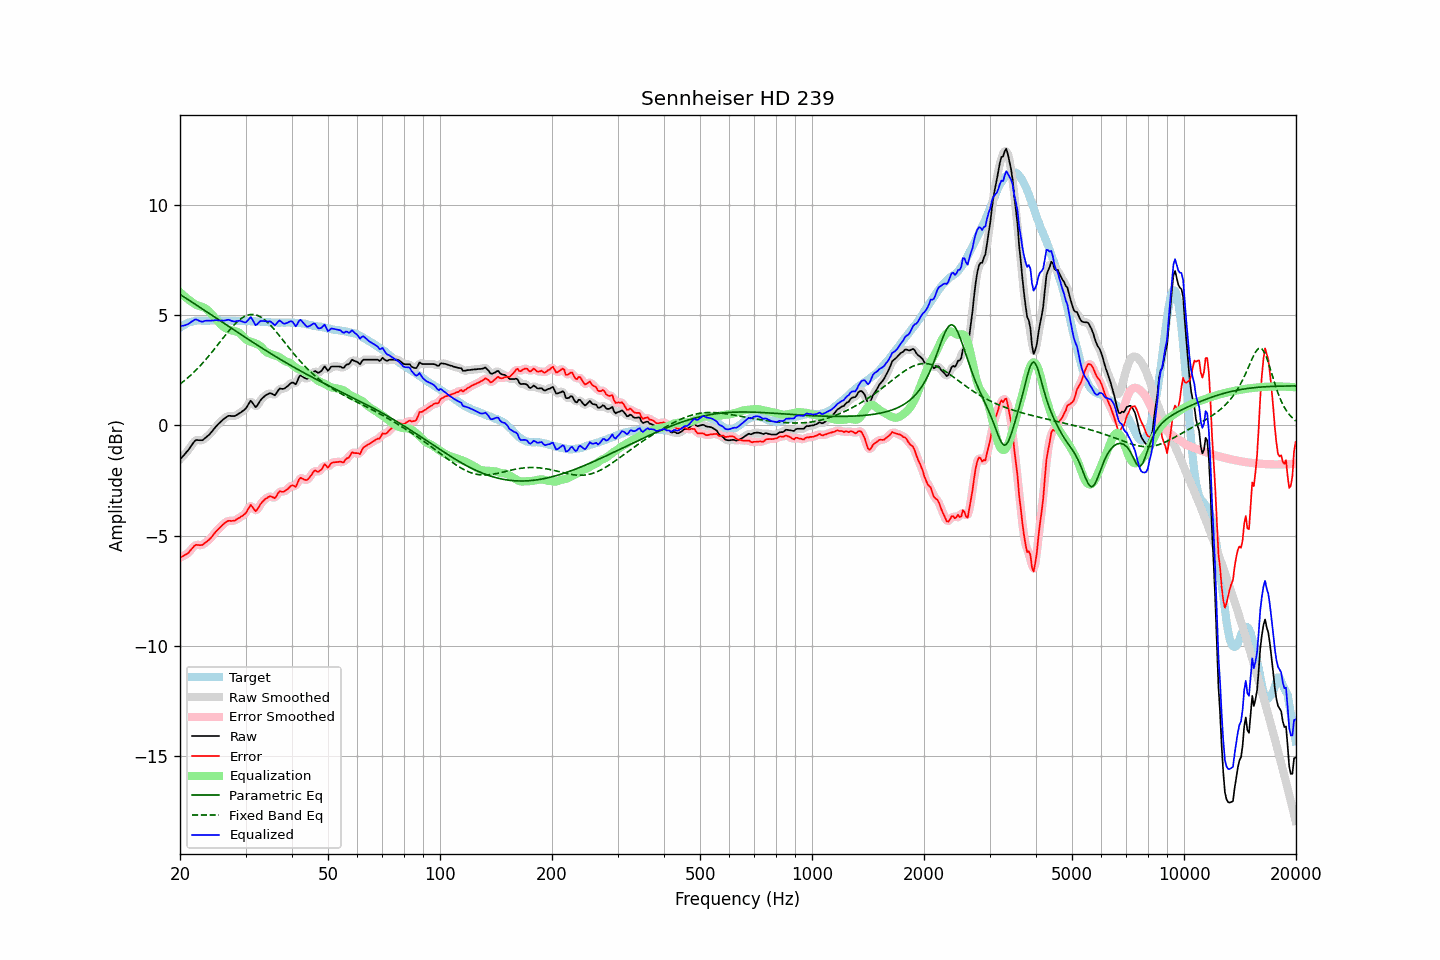

The table this chart was drawn from, first rows:
frequency, raw, error, smoothed, error_smoothed, equalization, parametric_eq, fixed_band_eq, equalized_raw, equalized_smoothed, target
20.00, -1.54, -5.99, -1.54, -5.99, 6.05, 5.95, 1.88, 4.51, 4.51, 4.45
20.20, -1.46, -5.96, -1.46, -5.96, 5.98, 5.91, 1.94, 4.52, 4.52, 4.50
20.40, -1.38, -5.93, -1.38, -5.93, 5.92, 5.86, 1.99, 4.53, 4.53, 4.55
20.61, -1.30, -5.88, -1.30, -5.89, 5.85, 5.81, 2.05, 4.55, 4.55, 4.58
20.81, -1.21, -5.84, -1.22, -5.85, 5.79, 5.77, 2.11, 4.58, 4.57, 4.63
21.02, -1.13, -5.80, -1.13, -5.79, 5.73, 5.72, 2.18, 4.60, 4.61, 4.67
21.23, -1.03, -5.72, -1.03, -5.72, 5.68, 5.67, 2.24, 4.65, 4.65, 4.69
21.44, -0.92, -5.63, -0.92, -5.63, 5.63, 5.63, 2.31, 4.71, 4.71, 4.71
21.66, -0.82, -5.55, -0.81, -5.54, 5.57, 5.58, 2.37, 4.75, 4.76, 4.73
21.87, -0.72, -5.46, -0.73, -5.47, 5.52, 5.53, 2.45, 4.80, 4.80, 4.74
22.09, -0.66, -5.42, -0.68, -5.43, 5.48, 5.48, 2.52, 4.82, 4.81, 4.76
22.31, -0.66, -5.43, -0.66, -5.42, 5.45, 5.43, 2.59, 4.79, 4.79, 4.77
22.54, -0.67, -5.44, -0.67, -5.44, 5.42, 5.39, 2.67, 4.75, 4.75, 4.77
22.76, -0.67, -5.44, -0.67, -5.44, 5.40, 5.34, 2.75, 4.73, 4.73, 4.77
22.99, -0.67, -5.43, -0.66, -5.41, 5.38, 5.29, 2.83, 4.71, 4.72, 4.75
23.22, -0.61, -5.37, -0.61, -5.37, 5.35, 5.24, 2.91, 4.74, 4.74, 4.75
23.45, -0.55, -5.30, -0.56, -5.31, 5.31, 5.19, 2.99, 4.76, 4.75, 4.75
23.69, -0.49, -5.25, -0.49, -5.25, 5.26, 5.15, 3.08, 4.76, 4.76, 4.76
23.92, -0.43, -5.19, -0.43, -5.19, 5.19, 5.10, 3.16, 4.76, 4.76, 4.76
24.16, -0.35, -5.12, -0.35, -5.12, 5.11, 5.05, 3.25, 4.76, 4.76, 4.77
24.40, -0.26, -5.04, -0.26, -5.03, 5.03, 5.00, 3.34, 4.77, 4.77, 4.78
24.65, -0.17, -4.94, -0.17, -4.94, 4.95, 4.95, 3.43, 4.77, 4.77, 4.77
24.89, -0.08, -4.85, -0.08, -4.85, 4.86, 4.90, 3.53, 4.78, 4.78, 4.77
25.14, -0.00, -4.77, 0.00, -4.77, 4.78, 4.85, 3.62, 4.78, 4.78, 4.77
25.39, 0.08, -4.70, 0.08, -4.69, 4.69, 4.81, 3.71, 4.77, 4.77, 4.78
25.65, 0.15, -4.63, 0.15, -4.62, 4.62, 4.76, 3.81, 4.76, 4.76, 4.78
25.91, 0.22, -4.55, 0.22, -4.55, 4.54, 4.71, 3.90, 4.76, 4.76, 4.76
26.16, 0.28, -4.48, 0.28, -4.48, 4.48, 4.66, 3.99, 4.76, 4.76, 4.76
26.43, 0.34, -4.42, 0.34, -4.42, 4.44, 4.61, 4.08, 4.77, 4.78, 4.76
26.69, 0.39, -4.37, 0.39, -4.37, 4.40, 4.56, 4.17, 4.79, 4.79, 4.76
26.96, 0.44, -4.33, 0.42, -4.34, 4.37, 4.51, 4.26, 4.81, 4.79, 4.77
27.23, 0.44, -4.33, 0.44, -4.33, 4.34, 4.47, 4.35, 4.78, 4.78, 4.77
27.50, 0.43, -4.34, 0.43, -4.33, 4.32, 4.42, 4.44, 4.75, 4.76, 4.77
27.77, 0.43, -4.33, 0.43, -4.33, 4.31, 4.37, 4.52, 4.73, 4.73, 4.76
28.05, 0.43, -4.33, 0.44, -4.31, 4.29, 4.32, 4.59, 4.72, 4.73, 4.75
28.33, 0.47, -4.27, 0.47, -4.28, 4.27, 4.27, 4.67, 4.74, 4.74, 4.74
28.62, 0.51, -4.23, 0.51, -4.24, 4.24, 4.22, 4.74, 4.75, 4.75, 4.74
28.90, 0.56, -4.19, 0.56, -4.19, 4.20, 4.18, 4.80, 4.76, 4.76, 4.75
29.19, 0.60, -4.14, 0.60, -4.14, 4.14, 4.13, 4.85, 4.74, 4.74, 4.74
29.48, 0.66, -4.10, 0.65, -4.10, 4.06, 4.08, 4.90, 4.72, 4.71, 4.76
29.78, 0.71, -4.04, 0.71, -4.04, 3.98, 4.03, 4.95, 4.69, 4.69, 4.74
30.08, 0.78, -3.97, 0.79, -3.96, 3.91, 3.98, 4.98, 4.69, 4.70, 4.75
30.38, 0.90, -3.84, 0.91, -3.83, 3.86, 3.94, 5.01, 4.76, 4.77, 4.74
30.68, 1.02, -3.72, 1.02, -3.72, 3.83, 3.89, 5.03, 4.84, 4.85, 4.74
30.99, 1.13, -3.61, 1.07, -3.66, 3.80, 3.84, 5.04, 4.93, 4.87, 4.74
31.30, 1.04, -3.69, 1.03, -3.71, 3.77, 3.79, 5.04, 4.81, 4.80, 4.73
31.61, 0.94, -3.79, 0.94, -3.79, 3.75, 3.75, 5.04, 4.69, 4.69, 4.73
31.93, 0.83, -3.90, 0.88, -3.85, 3.72, 3.70, 5.02, 4.55, 4.60, 4.73
32.24, 0.90, -3.82, 0.91, -3.82, 3.70, 3.65, 5.00, 4.60, 4.61, 4.72
32.57, 1.02, -3.71, 1.00, -3.72, 3.66, 3.61, 4.97, 4.68, 4.66, 4.72
32.89, 1.14, -3.58, 1.12, -3.60, 3.60, 3.56, 4.94, 4.74, 4.73, 4.72
33.22, 1.22, -3.49, 1.22, -3.49, 3.53, 3.51, 4.89, 4.75, 4.75, 4.71
33.55, 1.29, -3.42, 1.29, -3.41, 3.45, 3.47, 4.84, 4.74, 4.75, 4.71
33.89, 1.36, -3.34, 1.35, -3.35, 3.38, 3.42, 4.78, 4.74, 4.73, 4.69
34.23, 1.40, -3.30, 1.41, -3.29, 3.32, 3.38, 4.72, 4.72, 4.73, 4.70
34.57, 1.44, -3.25, 1.44, -3.25, 3.29, 3.33, 4.65, 4.73, 4.73, 4.69
34.92, 1.47, -3.22, 1.46, -3.23, 3.26, 3.29, 4.57, 4.73, 4.72, 4.68
35.27, 1.45, -3.23, 1.43, -3.25, 3.24, 3.24, 4.50, 4.68, 4.67, 4.68
35.62, 1.41, -3.27, 1.41, -3.27, 3.21, 3.20, 4.41, 4.62, 4.62, 4.68
35.97, 1.37, -3.30, 1.41, -3.26, 3.18, 3.15, 4.33, 4.55, 4.60, 4.67
... 635 more rows
